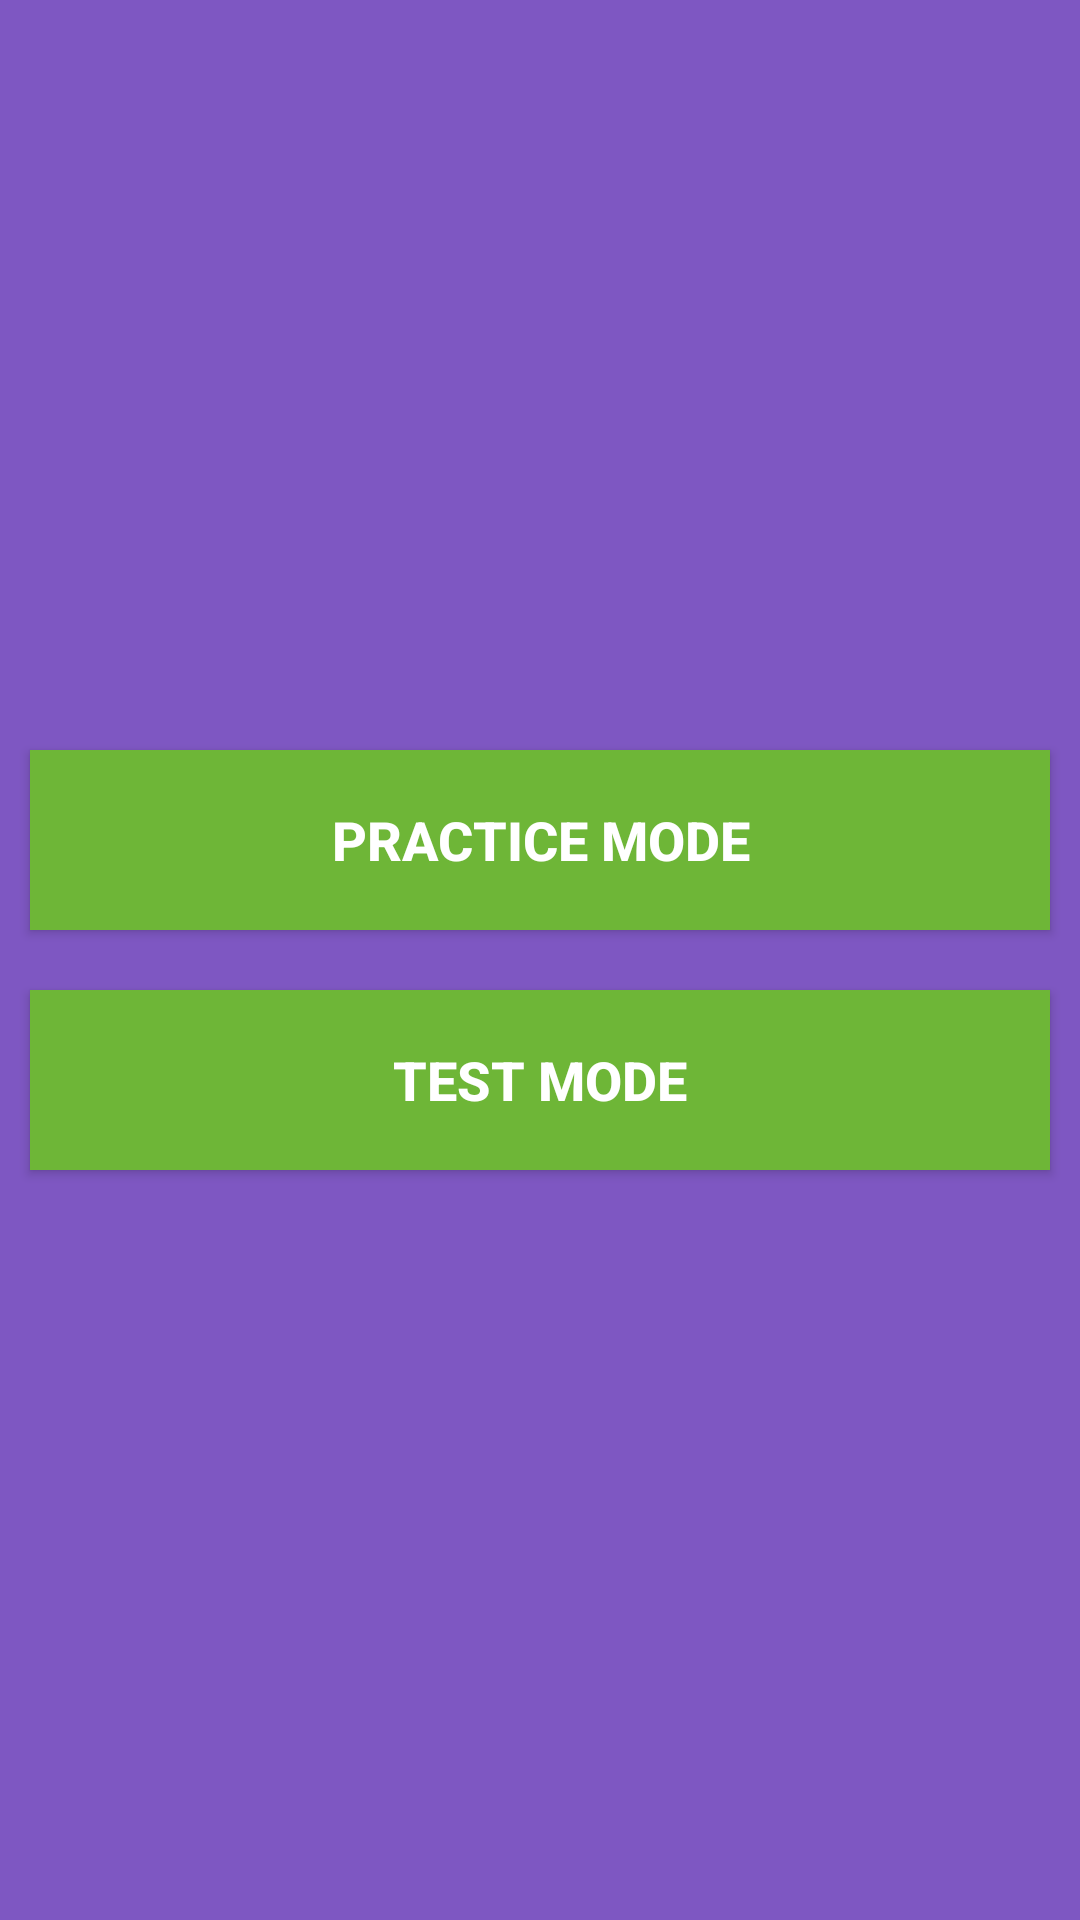

Write the Android layout XML for this screen, with the resource values it uses.
<!-- AndroidManifest.xml: application theme AppTheme -->
<!-- res/layout/modeofexam.xml -->
<?xml version="1.0" encoding="utf-8"?>
<LinearLayout xmlns:android="http://schemas.android.com/apk/res/android"
    android:orientation="vertical" android:layout_width="match_parent"
    android:layout_height="match_parent"
    android:gravity="center"
    android:background="@color/colorPrimary">
    <View
        android:layout_width="match_parent"
        android:layout_height="50dp"/>
    <Button
        android:layout_margin="10dp"
        android:background="@color/colorAccent"
        android:textStyle="bold"
        android:textColor="#ffff"
        android:textSize="18sp"
        android:layout_width="match_parent"
        android:layout_height="60dp"
        android:text="Practice Mode"
        android:id="@+id/practice"/>
    <Button
        android:layout_margin="10dp"
        android:background="@color/colorAccent"
        android:textStyle="bold"
        android:textColor="#ffff"
        android:textSize="18sp"
        android:layout_marginTop="20dp"
        android:layout_width="match_parent"
        android:layout_height="60dp"
        android:text="Test Mode"
        android:id="@+id/test"/>
    <View
        android:layout_width="match_parent"
        android:layout_height="50dp"/>
</LinearLayout>
<!-- resources referenced by this layout -->
<resources>
  <color name="colorAccent">#6eb637</color>
  <color name="colorPrimary">#7e57c2</color>
  <style name="AppTheme" parent="Theme.AppCompat.Light.DarkActionBar">
          
          <item name="colorPrimary">@color/colorPrimary</item>
          <item name="colorPrimaryDark">@color/colorPrimaryDark</item>
          <item name="colorAccent">@color/colorAccent</item>
      </style>
  <color name="colorPrimaryDark">#4d2c91</color>
</resources>
